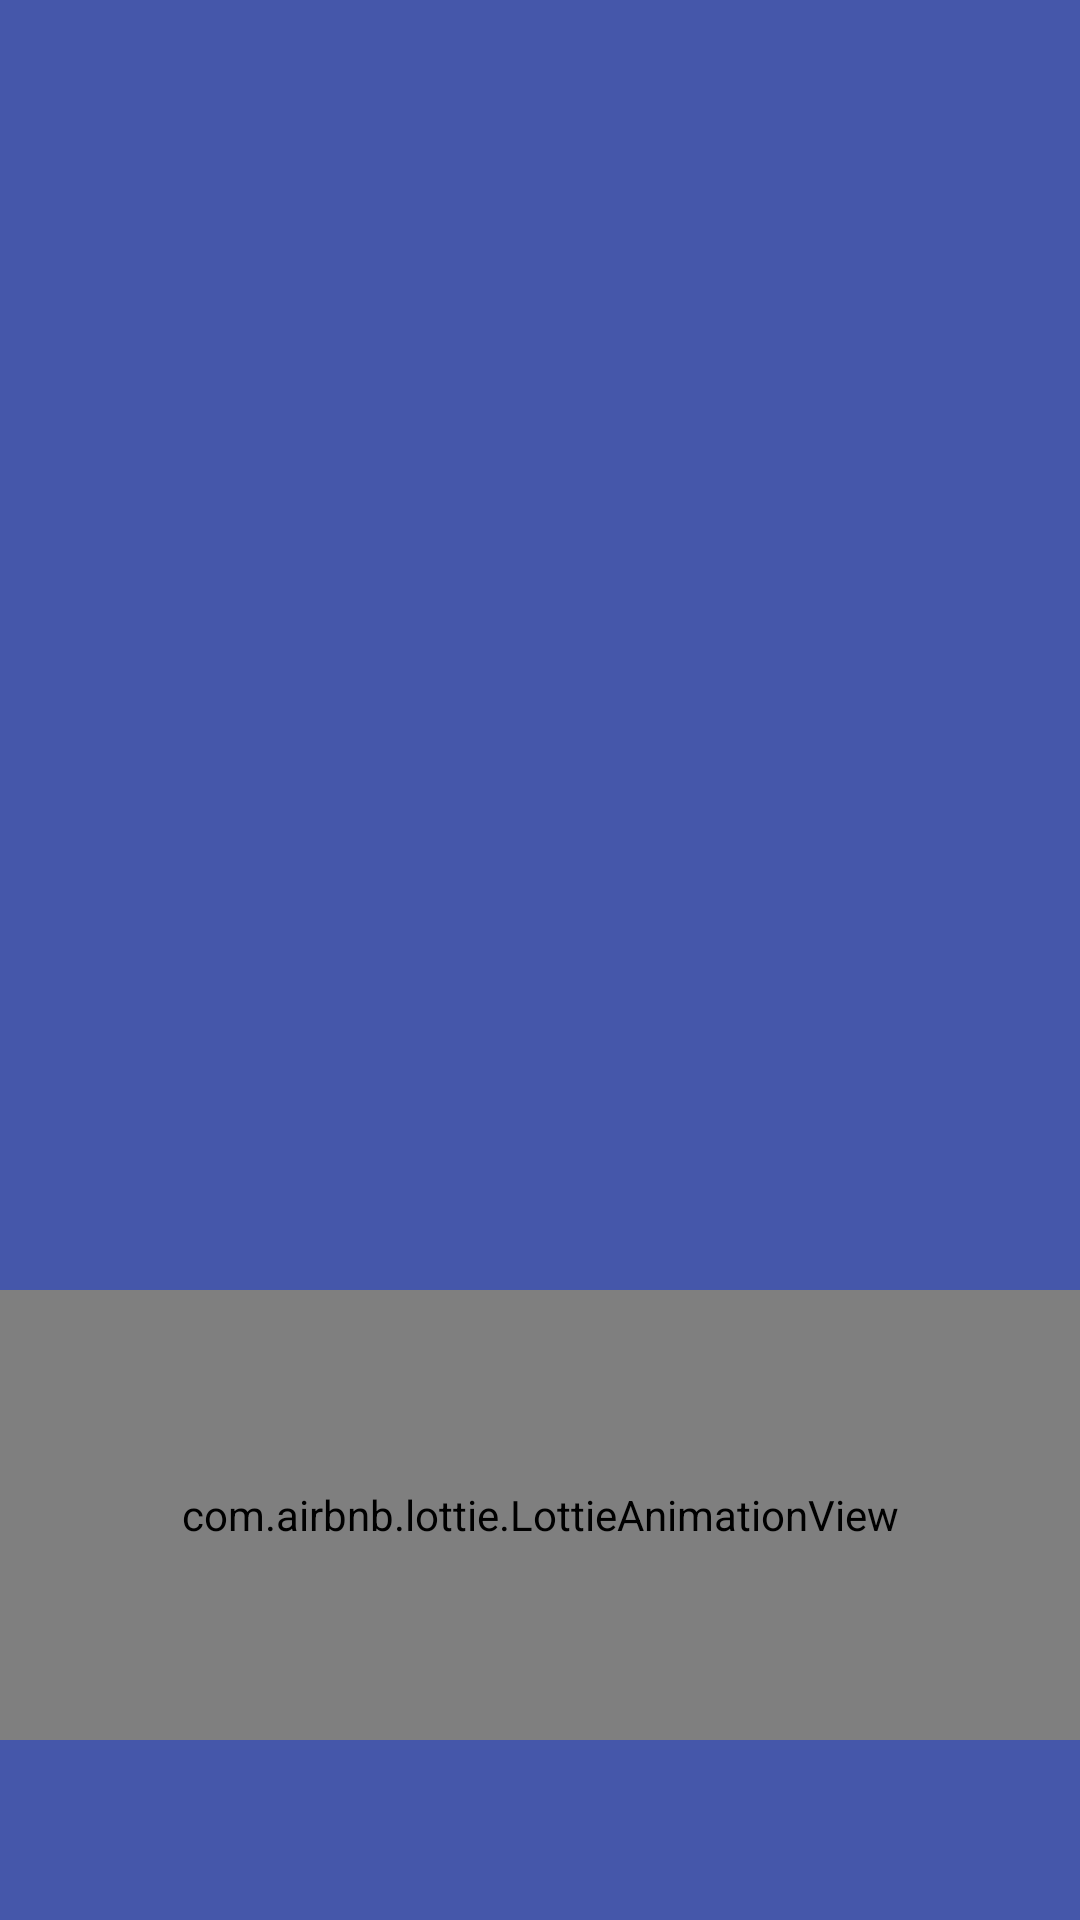

Android layout source for this screen:
<!-- AndroidManifest.xml: application theme Theme.MyApp -->
<!-- res/layout/fragment_splash_screen.xml -->
<?xml version="1.0" encoding="utf-8"?>
<layout xmlns:android="http://schemas.android.com/apk/res/android"
    xmlns:app="http://schemas.android.com/apk/res-auto"
    xmlns:tools="http://schemas.android.com/tools">

    <data>

    </data>

    <androidx.constraintlayout.motion.widget.MotionLayout
        android:id="@+id/constraintLayout"
        android:layout_width="match_parent"
        android:layout_height="match_parent"
        android:background="@color/blue_500"
        app:layoutDescription="@xml/fragment_splash_scene">

        <ImageView
            android:id="@+id/image_view_splash"
            android:layout_width="wrap_content"
            android:layout_height="wrap_content"
            android:alpha="0"
            android:contentDescription="@string/app_name_splash"
            android:src="@drawable/ic_logo"
            app:layout_constraintBottom_toTopOf="@id/tv_splash"
            app:layout_constraintEnd_toEndOf="parent"
            app:layout_constraintStart_toStartOf="parent"
            app:layout_constraintTop_toTopOf="parent"
            app:layout_constraintVertical_chainStyle="packed"
            tools:alpha="1" />

        <TextView
            android:id="@+id/tv_splash"
            android:layout_width="wrap_content"
            android:layout_height="wrap_content"
            android:layout_marginTop="@dimen/spacing_16x"
            android:alpha="0"
            android:text="@string/app_name_splash"
            android:textAppearance="?attr/textAppearanceHeadline4"
            app:layout_constraintBottom_toBottomOf="parent"
            app:layout_constraintEnd_toEndOf="parent"
            app:layout_constraintStart_toStartOf="parent"
            app:layout_constraintTop_toBottomOf="@id/image_view_splash"
            tools:alpha="1" />


        <com.airbnb.lottie.LottieAnimationView
            android:id="@+id/lottie_loading"
            android:layout_width="match_parent"
            android:layout_height="150dp"
            app:layout_constraintBottom_toBottomOf="parent"
            app:layout_constraintEnd_toEndOf="parent"
            app:layout_constraintStart_toStartOf="parent"
            android:layout_marginBottom="@dimen/spacing_15x"
            app:lottie_autoPlay="true"
            app:lottie_loop="true"
            app:lottie_rawRes="@raw/lottie_wave_animation" />


    </androidx.constraintlayout.motion.widget.MotionLayout>
</layout>
<!-- resources referenced by this layout -->
<resources>
  <color name="blue_500">#4557aa</color>
  <dimen name="spacing_15x">60dp</dimen>
  <dimen name="spacing_16x">64dp</dimen>
  <string name="app_name_splash">CoinMarketCap</string>
  <style name="Theme.MyApp" parent="Base.Theme.MyApp" />
  <color name="indigo_700">#2f4992</color>
  <color name="indigo_100">#95a2f6</color>
  <color name="white_50">#FCFBFB</color>
  <color name="white">#FFFFFF</color>
  <color name="red_600">#b00020</color>
  <color name="black_900">#000000</color>
  <style name="TextAppearance.MyTheme.Headline1" parent="TextAppearance.MaterialComponents.Headline1">
          
          <item name="fontFamily">@font/poppins_medium</item>
      </style>
  <style name="TextAppearance.MyTheme.Headline2" parent="TextAppearance.MaterialComponents.Headline2">
          
          <item name="fontFamily">@font/poppins_medium</item>
      </style>
  <style name="TextAppearance.MyTheme.Headline3" parent="TextAppearance.MaterialComponents.Headline3">
          
          <item name="fontFamily">@font/poppins_medium</item>
      </style>
  <style name="TextAppearance.MyTheme.Headline5" parent="TextAppearance.MaterialComponents.Headline5">
          
          <item name="fontFamily">@font/rubik_regular</item>
      </style>
  <style name="TextAppearance.MyTheme.Headline6" parent="TextAppearance.MaterialComponents.Headline6">
          
          <item name="fontFamily">@font/poppins_semibold</item>
          <item name="lineHeight">32sp</item>
      </style>
  <style name="TextAppearance.MyTheme.Body2" parent="TextAppearance.MaterialComponents.Body2">
          
          <item name="fontFamily">@font/roboto_regular</item>
          <item name="android:textSize">14sp</item>
      </style>
  <style name="TextAppearance.MyTheme.Overline" parent="TextAppearance.MaterialComponents.Overline">
          
      </style>
  <color name="color_text_button_order">@color/grey_700</color>
  <style name="ShapeAppearance.MyTheme.SmallComponent" parent="ShapeAppearance.MaterialComponents.SmallComponent">
          
      </style>
  <style name="ShapeAppearance.MyTheme.MediumComponent" parent="ShapeAppearance.MaterialComponents.MediumComponent">
          
      </style>
  <style name="ShapeAppearance.MyTheme.LargeComponent" parent="ShapeAppearance.MaterialComponents.LargeComponent">
          
      </style>
  <style name="Widget.MyTheme.NavigationView" parent="Widget.MaterialComponents.NavigationView">
          <item name="itemTextAppearance">?attr/textAppearanceBody2</item>
      </style>
  <style name="MyTheme.ActionbarStyle" parent="@style/Widget.MaterialComponents.Toolbar.Primary">
          
      </style>
  <style name="MyTheme.DrawerArrowToggle" parent="@style/Widget.AppCompat.DrawerArrowToggle">
          
      </style>
  <style name="Widget.MyTheme.BottomNavigationView.Day" parent="Widget.MaterialComponents.BottomNavigationView">
          <item name="itemIconTint">@drawable/bottom_nav_tint_selector_day</item>
          <item name="itemTextColor">@drawable/bottom_nav_tint_selector_day</item>
      </style>
  <color name="grey_700">#686868</color>
  <style name="Widget.MyTheme.BottomSheet.Modal" parent="Widget.MaterialComponents.BottomSheet.Modal">
          <item name="shapeAppearanceOverlay">?attr/shapeAppearanceLargeComponent</item>
      </style>
  <style name="ShapeAppearanceOverlay.MyTheme.ButtonOrder" parent="">
          <item name="cornerFamily">rounded</item>
          <item name="cornerSize">50%</item>
      </style>
  <color name="background_button_order">@color/blue_50</color>
  <color name="blue_50">#ECEFFF</color>
  <style name="ShapeAppearanceOverlay.MyTheme.TextInputLayout.OutlinedBox" parent="">
          <item name="cornerFamily">rounded</item>
          <item name="cornerSize">50%</item>
      </style>
</resources>
